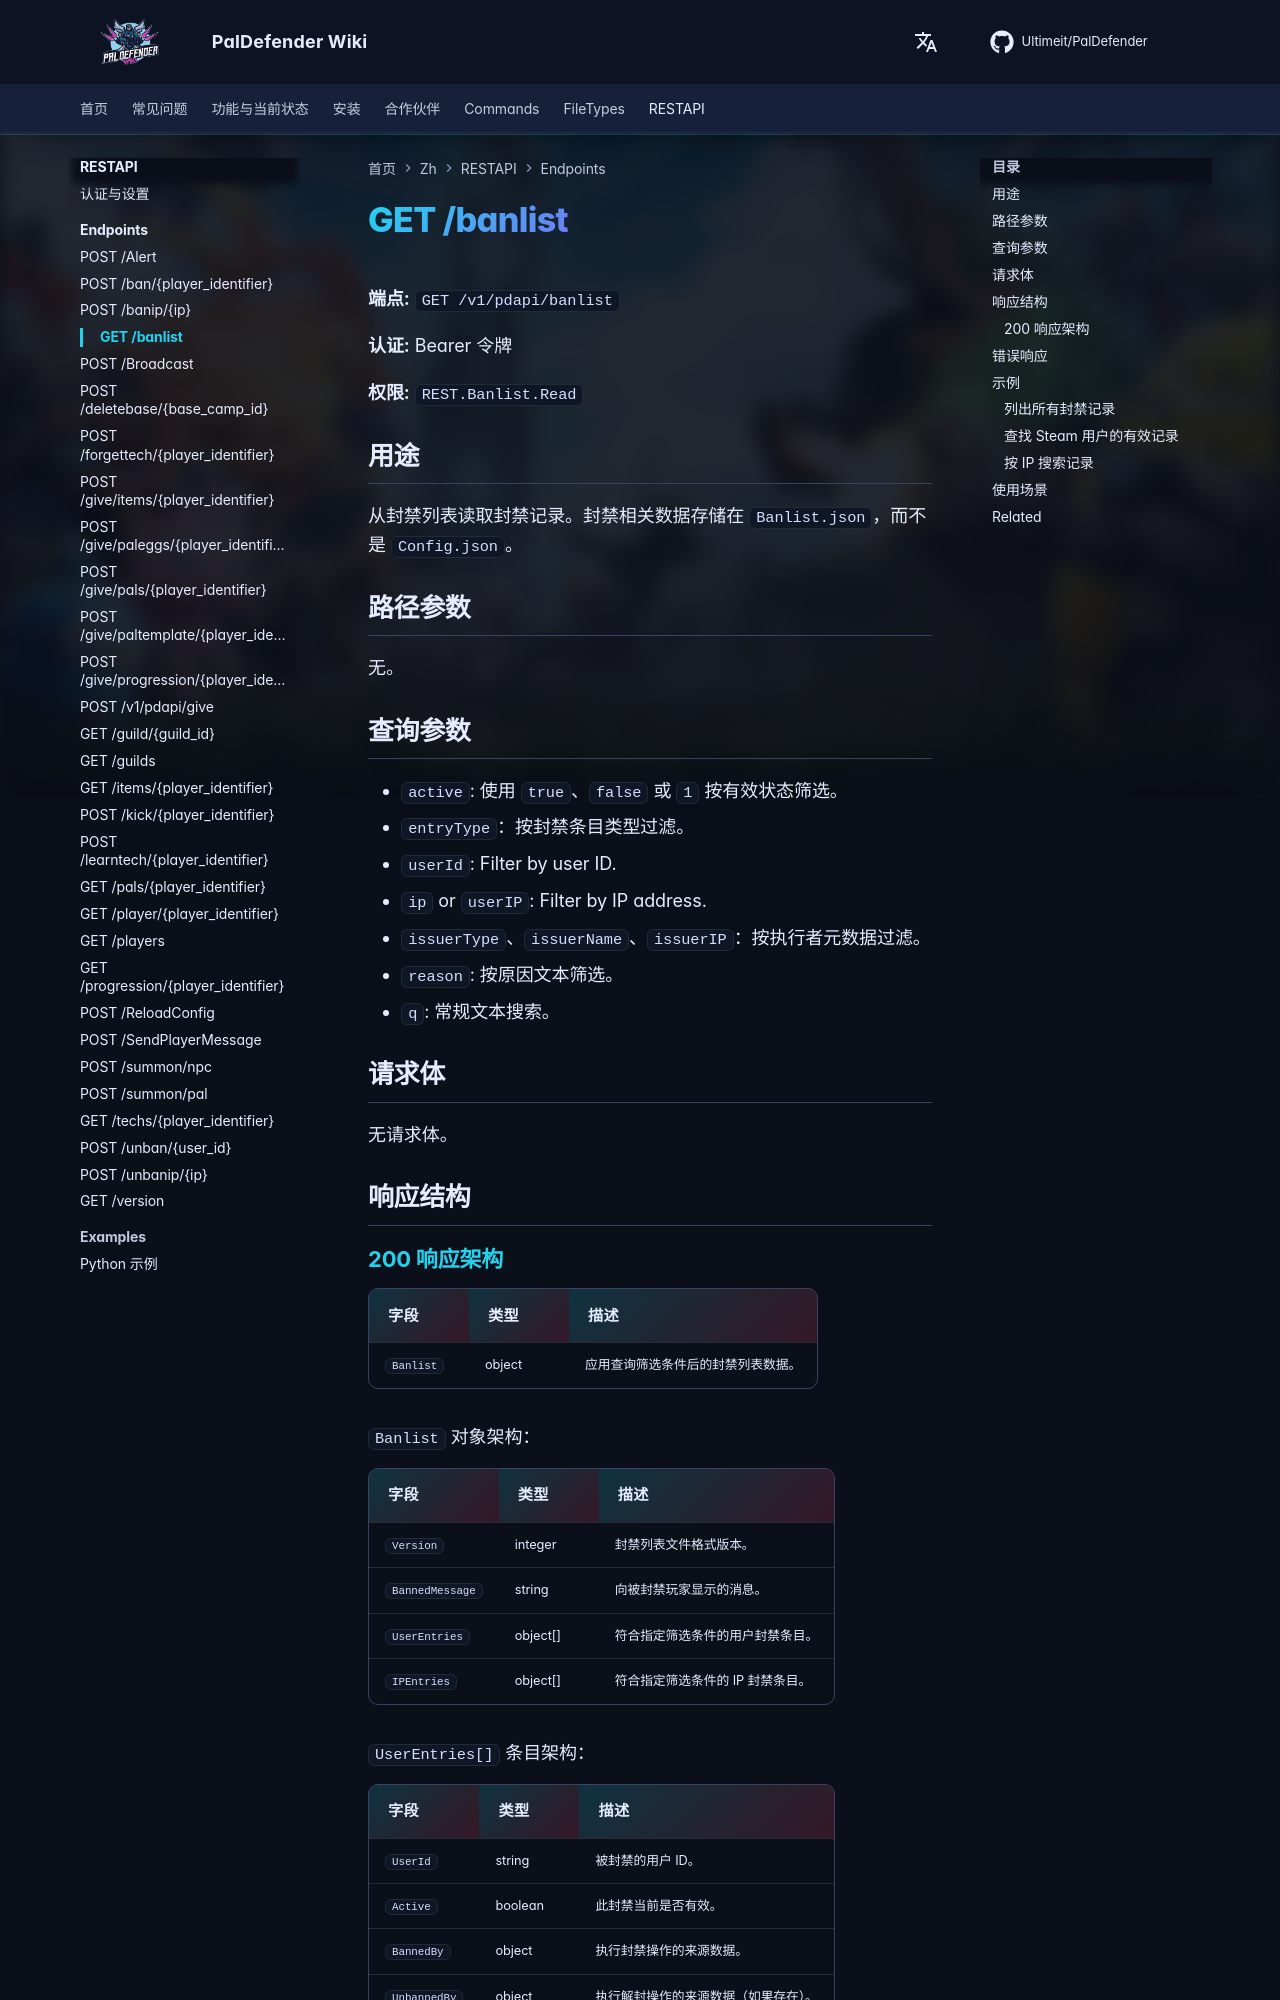

repository: Ultimeit/PalDefender · page: zh/RESTAPI/Endpoints/banlist/index.html · generator: mkdocs

# GET /banlist



**端点:** `GET /v1/pdapi/banlist`

**认证:** Bearer 令牌

**权限:** `REST.Banlist.Read`

## 用途

从封禁列表读取封禁记录。封禁相关数据存储在 `Banlist.json`，而不是 `Config.json`。

## 路径参数

无。

## 查询参数

- `active`: 使用 `true`、`false` 或 `1` 按有效状态筛选。
- `entryType`：按封禁条目类型过滤。
- `userId`: Filter by user ID.
- `ip` or `userIP`: Filter by IP address.
- `issuerType`、`issuerName`、`issuerIP`：按执行者元数据过滤。
- `reason`: 按原因文本筛选。
- `q`: 常规文本搜索。

## 请求体

无请求体。

## 响应结构

--8<-- "_snippets/zh/restapi/schemas/banlist.md"
